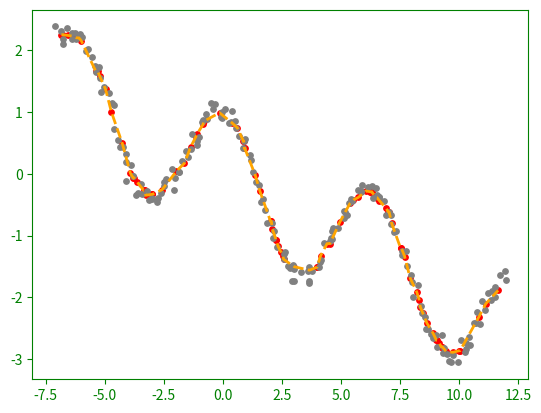

Write the Python code that produced this figure.
import numpy as np
from math import fabs
import matplotlib.pyplot as plt
from random import random, randint
from numpy.random import normal, uniform

low = -7
high = 12
xt = np.arange(low, high, 0.1) 
n = len(xt)
m = 0.1
x = np.sort(xt + normal(size = n, scale = m)) 
y = np.cos(xt) - 0.2 * xt + normal(size = n, scale = m) # add noise

# some random positions to estimate
xq = np.sort(uniform(low, high, size = n // 2)) # sorted
yq = [] # we put their estimates here

k = 10 # using this many neighbors
for point in xq: # local models
    nd = [float('inf')] * k
    ny = [None] * k 
    for known in range(n):
        d = fabs(point - x[known]) # how far is the observation
        i = np.argmax(nd)
        if d < nd[i]: # if smaller than the largest of the stored
            nd[i] = d # replace that distance
            ny[i] = y[known]
    yq.append(sum(ny) / k)

plt.rcParams.update({'text.color': 'green',
                     'xtick.color': 'green',
                     'ytick.color': 'green',
                     'axes.labelcolor': 'green',
                     'axes.edgecolor': 'green',
                     'axes.facecolor':  'none' })
plt.plot(xq, yq, c = 'orange', linewidth = 2, linestyle = 'dashed') # model
plt.scatter(xq, yq, c = 'red', s = 15) # query points
plt.scatter(x, y, c = 'gray', s = 15) # data
plt.savefig('knn2.png', transparent = True)

